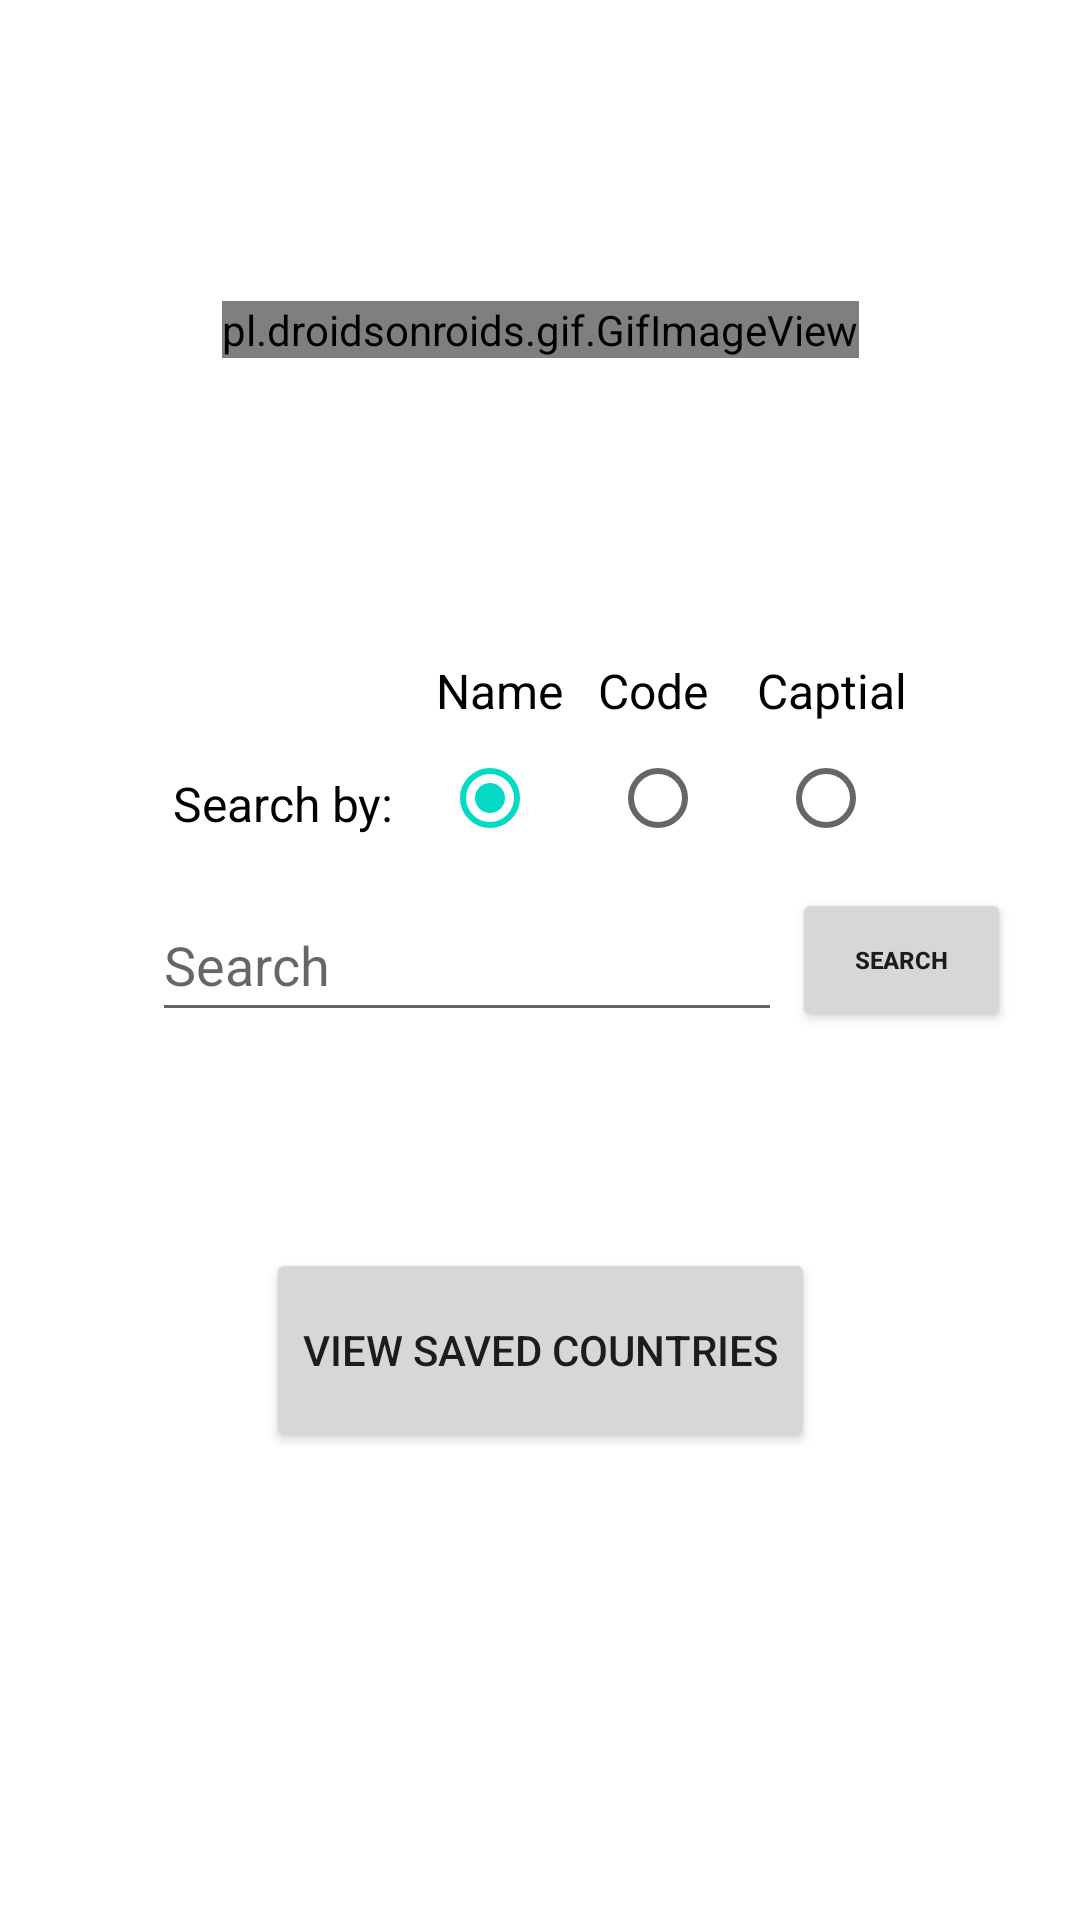

Write the Android layout XML for this screen, with the resource values it uses.
<!-- AndroidManifest.xml: application theme Theme.CountriesInfo -->
<!-- res/layout/activity_main.xml -->
<?xml version="1.0" encoding="utf-8"?>
<androidx.constraintlayout.widget.ConstraintLayout xmlns:android="http://schemas.android.com/apk/res/android"
    xmlns:app="http://schemas.android.com/apk/res-auto"
    xmlns:tools="http://schemas.android.com/tools"
    android:layout_width="match_parent"
    android:layout_height="match_parent"
    android:textAlignment="center"
    tools:context=".MainActivity">

    <pl.droidsonroids.gif.GifImageView
        android:id="@+id/spinningglobe"
        android:layout_width="wrap_content"
        android:layout_height="wrap_content"
        android:src="@drawable/spinningglobe"
        app:layout_constraintBottom_toTopOf="@+id/textView2"
        app:layout_constraintEnd_toEndOf="parent"
        app:layout_constraintStart_toStartOf="parent"
        app:layout_constraintTop_toTopOf="parent" />

    <EditText
        android:id="@+id/searchBox"
        android:layout_width="wrap_content"
        android:layout_height="wrap_content"
        android:ems="10"
        android:hint="Search"
        android:inputType="textPersonName"
        android:minHeight="48dp"
        app:layout_constraintBottom_toBottomOf="parent"
        app:layout_constraintEnd_toEndOf="parent"
        app:layout_constraintHorizontal_bias="0.338"
        app:layout_constraintStart_toStartOf="parent"
        app:layout_constraintTop_toTopOf="parent" />

    <Button
        android:id="@+id/searchBtn"
        android:layout_width="73dp"
        android:layout_height="48dp"
        android:text="@string/SearchBtn"
        android:textAlignment="center"
        android:textSize="8sp"
        android:textStyle="bold"
        app:iconPadding="6dp"
        app:layout_constraintBottom_toBottomOf="@+id/searchBox"
        app:layout_constraintEnd_toEndOf="parent"
        app:layout_constraintHorizontal_bias="0.121"
        app:layout_constraintStart_toEndOf="@+id/searchBox"
        app:layout_constraintTop_toTopOf="@+id/searchBox"
        app:layout_constraintVertical_bias="0.0" />

    <TextView
        android:id="@+id/textView"
        android:layout_width="wrap_content"
        android:layout_height="wrap_content"
        android:text="Search by:"
        android:textColor="#000000"
        android:textSize="16sp"
        app:layout_constraintBottom_toTopOf="@+id/searchBox"
        app:layout_constraintEnd_toEndOf="parent"
        app:layout_constraintHorizontal_bias="0.201"
        app:layout_constraintStart_toStartOf="parent"
        app:layout_constraintTop_toTopOf="parent"
        app:layout_constraintVertical_bias="0.937" />

    <RadioButton
        android:id="@+id/nameChoice"
        android:layout_width="48dp"
        android:layout_height="48dp"
        android:layout_marginStart="16dp"
        android:checked="true"
        app:layout_constraintBottom_toBottomOf="@+id/textView"
        app:layout_constraintStart_toEndOf="@+id/textView"
        app:layout_constraintTop_toTopOf="@+id/textView"
        app:layout_constraintVertical_bias="0.576" />

    <RadioButton
        android:id="@+id/capitalChoice"
        android:layout_width="48dp"
        android:layout_height="48dp"
        android:layout_marginStart="128dp"
        app:layout_constraintBottom_toBottomOf="@+id/textView"
        app:layout_constraintStart_toEndOf="@+id/textView"
        app:layout_constraintTop_toTopOf="@+id/textView"
        app:layout_constraintVertical_bias="0.576" />

    <RadioButton
        android:id="@+id/codeChoice"
        android:layout_width="48dp"
        android:layout_height="48dp"
        android:layout_marginStart="72dp"
        app:layout_constraintBottom_toBottomOf="@+id/textView"
        app:layout_constraintStart_toEndOf="@+id/textView"
        app:layout_constraintTop_toTopOf="@+id/textView"
        app:layout_constraintVertical_bias="0.576" />

    <TextView
        android:id="@+id/textView4"
        android:layout_width="wrap_content"
        android:layout_height="wrap_content"
        android:layout_marginStart="116dp"
        android:layout_marginBottom="1dp"
        android:text="Captial"
        android:textColor="#000000"
        android:textSize="16sp"
        app:layout_constraintBottom_toTopOf="@+id/capitalChoice"
        app:layout_constraintEnd_toEndOf="@+id/capitalChoice"
        app:layout_constraintStart_toEndOf="@+id/textView" />

    <TextView
        android:id="@+id/textView2"
        android:layout_width="wrap_content"
        android:layout_height="wrap_content"
        android:layout_marginBottom="1dp"
        android:text="Name"
        android:textColor="#000000"
        android:textSize="16sp"
        app:layout_constraintBottom_toTopOf="@+id/nameChoice"
        app:layout_constraintEnd_toEndOf="@+id/nameChoice"
        app:layout_constraintHorizontal_bias="0.65"
        app:layout_constraintStart_toEndOf="@+id/textView" />

    <TextView
        android:id="@+id/textView3"
        android:layout_width="wrap_content"
        android:layout_height="wrap_content"
        android:layout_marginStart="68dp"
        android:layout_marginBottom="1dp"
        android:text="Code"
        android:textColor="#000000"
        android:textSize="16sp"
        app:layout_constraintBottom_toTopOf="@+id/codeChoice"
        app:layout_constraintEnd_toEndOf="@+id/codeChoice"
        app:layout_constraintHorizontal_bias="0.0"
        app:layout_constraintStart_toEndOf="@+id/textView" />

    <Button
        android:id="@+id/SavedListBtn"
        android:layout_width="183dp"
        android:layout_height="68dp"
        android:layout_marginTop="72dp"
        android:text="View Saved Countries"
        app:layout_constraintBottom_toBottomOf="parent"
        app:layout_constraintEnd_toEndOf="parent"
        app:layout_constraintStart_toStartOf="parent"
        app:layout_constraintTop_toBottomOf="@+id/searchBox"
        app:layout_constraintVertical_bias="0.0" />

</androidx.constraintlayout.widget.ConstraintLayout>
<!-- resources referenced by this layout -->
<resources>
  <!-- drawable spinningglobe: gif bitmap (drawable-v24, 1021052 bytes) -->
  <string name="SearchBtn">SEARCH</string>
  <style name="Theme.CountriesInfo" parent="Theme.MaterialComponents.DayNight.DarkActionBar">
          
          <item name="colorPrimary">@color/skyblue</item>
          <item name="colorPrimaryVariant">@color/skyblue</item>
          <item name="colorOnPrimary">@color/white</item>
          
          <item name="colorSecondary">@color/teal_200</item>
          <item name="colorSecondaryVariant">@color/teal_700</item>
          <item name="colorOnSecondary">@color/black</item>
          
          <item name="android:statusBarColor" tools:targetApi="l">?attr/colorPrimaryVariant</item>
          
      </style>
  <color name="skyblue">#2EA6C7</color>
  <color name="white">#FFFFFFFF</color>
  <color name="teal_200">#FF03DAC5</color>
  <color name="teal_700">#FF018786</color>
  <color name="black">#FF000000</color>
</resources>
